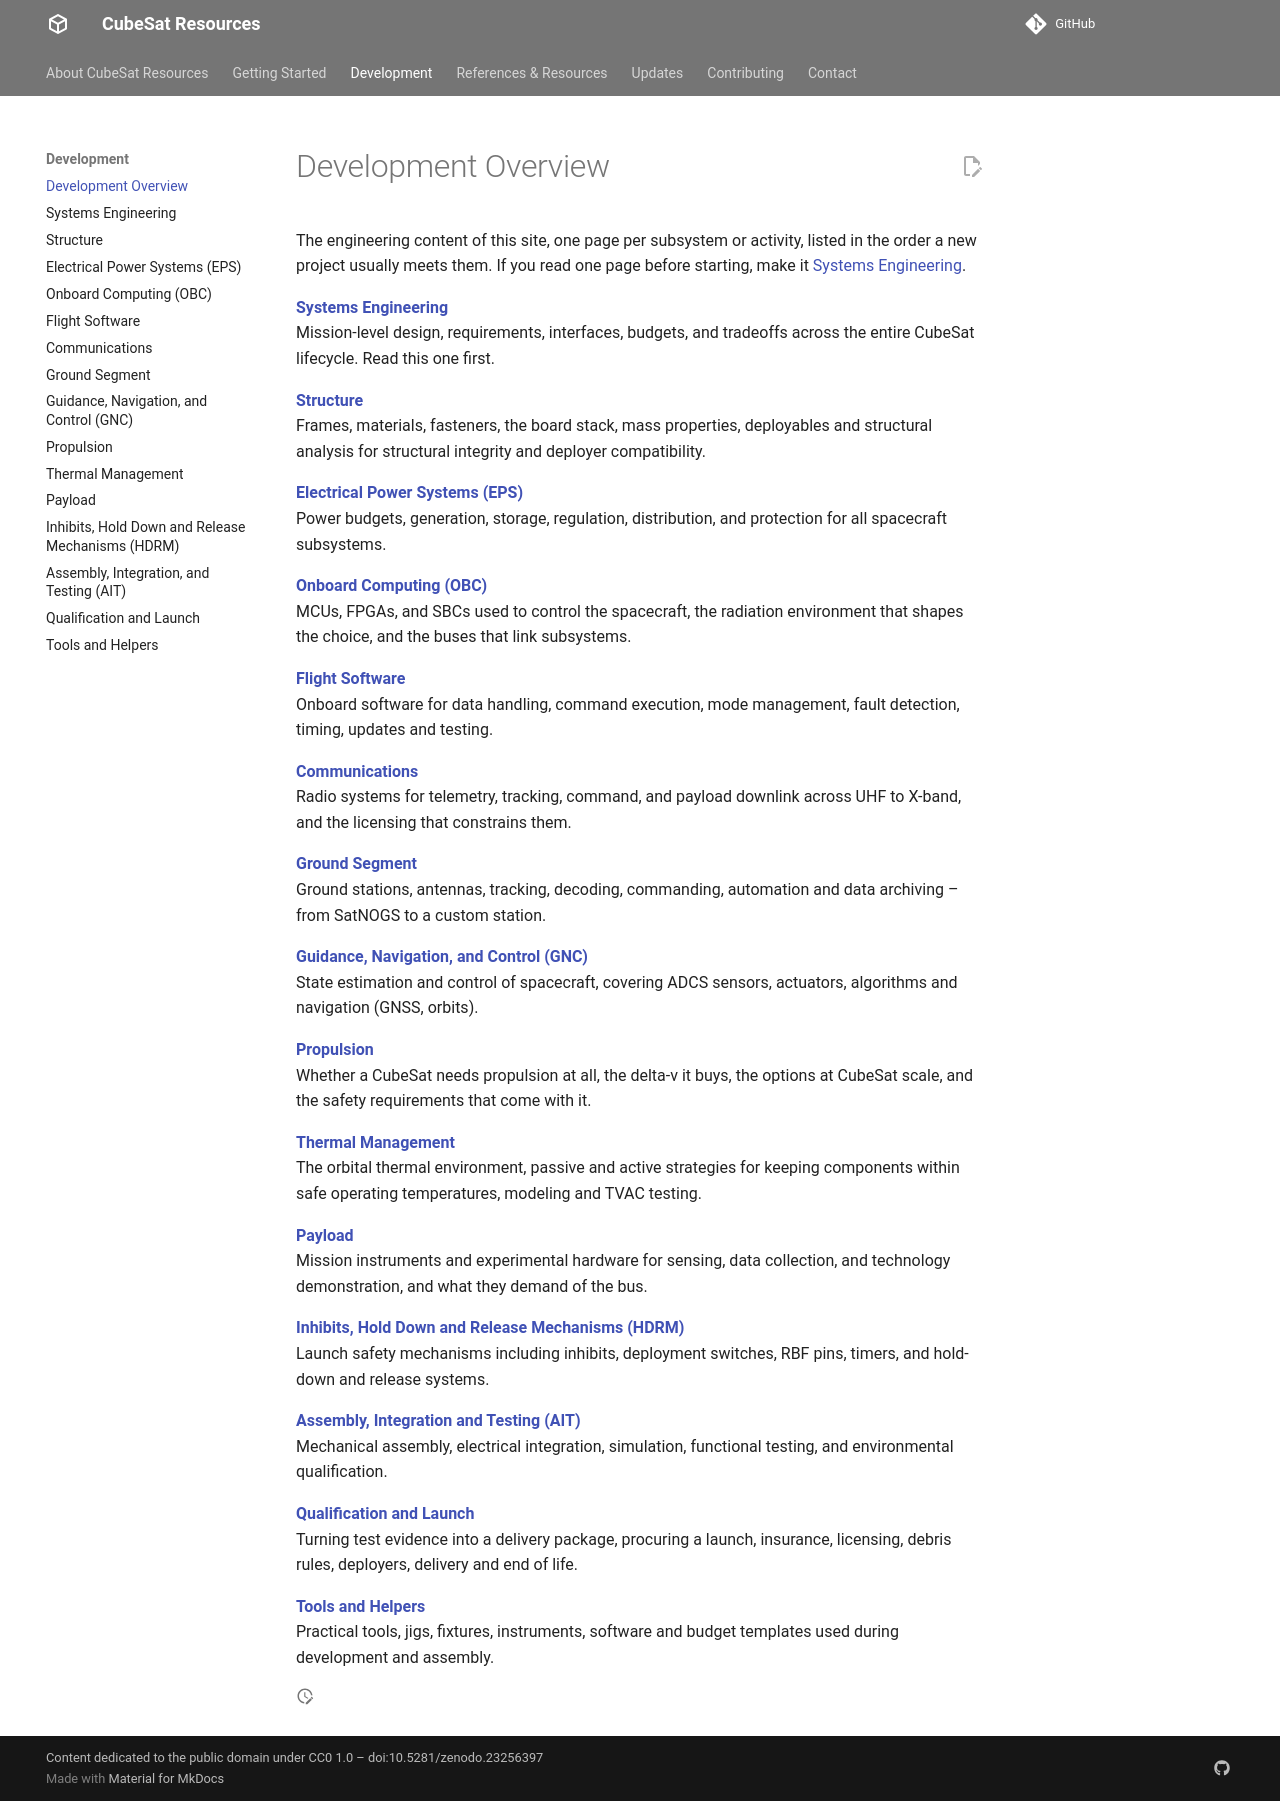

repository: buildacubesat/CubeSat-Resources · page: development/index.html · generator: mkdocs

# Development Overview

The engineering content of this site, one page per subsystem or activity, listed in the order a new project usually meets them. If you read one page before starting, make it [Systems Engineering](systems-engineering.md).

[**Systems Engineering**](systems-engineering.md)  
Mission-level design, requirements, interfaces, budgets, and tradeoffs across the entire CubeSat lifecycle. Read this one first.

[**Structure**](structure.md)  
Frames, materials, fasteners, the board stack, mass properties, deployables and structural analysis for structural integrity and deployer compatibility.

[**Electrical Power Systems (EPS)**](eps.md)  
Power budgets, generation, storage, regulation, distribution, and protection for all spacecraft subsystems.

[**Onboard Computing (OBC)**](obc.md)  
MCUs, FPGAs, and SBCs used to control the spacecraft, the radiation environment that shapes the choice, and the buses that link subsystems.

[**Flight Software**](flight-software.md)  
Onboard software for data handling, command execution, mode management, fault detection, timing, updates and testing.

[**Communications**](comms.md)  
Radio systems for telemetry, tracking, command, and payload downlink across UHF to X-band, and the licensing that constrains them.

[**Ground Segment**](ground-segment.md)  
Ground stations, antennas, tracking, decoding, commanding, automation and data archiving – from SatNOGS to a custom station.

[**Guidance, Navigation, and Control (GNC)**](gnc.md)  
State estimation and control of spacecraft, covering ADCS sensors, actuators, algorithms and navigation (GNSS, orbits).

[**Propulsion**](propulsion.md)  
Whether a CubeSat needs propulsion at all, the delta-v it buys, the options at CubeSat scale, and the safety requirements that come with it.

[**Thermal Management**](thermal.md)  
The orbital thermal environment, passive and active strategies for keeping components within safe operating temperatures, modeling and TVAC testing.

[**Payload**](payload.md)  
Mission instruments and experimental hardware for sensing, data collection, and technology demonstration, and what they demand of the bus.

[**Inhibits, Hold Down and Release Mechanisms (HDRM)**](inhibits-hdrm.md)  
Launch safety mechanisms including inhibits, deployment switches, RBF pins, timers, and hold-down and release systems.

[**Assembly, Integration and Testing (AIT)**](ait.md)  
Mechanical assembly, electrical integration, simulation, functional testing, and environmental qualification.

[**Qualification and Launch**](launch.md)  
Turning test evidence into a delivery package, procuring a launch, insurance, licensing, debris rules, deployers, delivery and end of life.

[**Tools and Helpers**](tools.md)  
Practical tools, jigs, fixtures, instruments, software and budget templates used during development and assembly.
